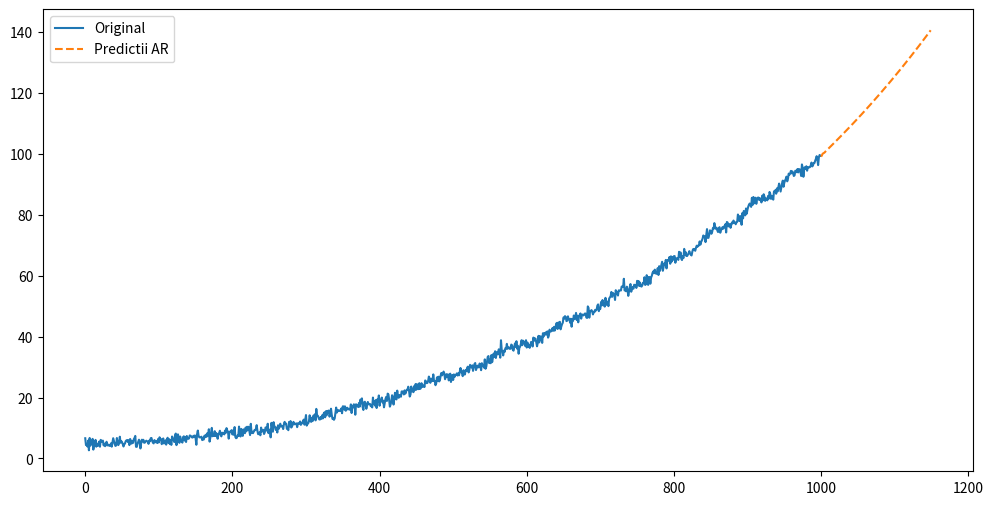

Generate this figure with matplotlib: (Note: this script raises an exception after producing the figure.)
import numpy as np
import pandas as pd
import matplotlib.pyplot as plt

def sinus(A, f0, phi):
    def x(t):
        return A * np.sin(2 * np.pi * f0 * t + phi)

    return x

def arpred(y, s, n, p):
    m = n - p
    Y = np.zeros((m, p))
    yy = np.zeros((m, 1))
    for i in range(m):
        for j in range(p):
            Y[i, j] = y[s - i - (j + 1)]
        
        yy[i] = y[s - i]

    xstar = np.matmul(np.matmul(np.linalg.inv(np.matmul(np.transpose(Y), Y)), np.transpose(Y)), yy)
    yhat = np.matmul(np.transpose(xstar), yy[:p])
    return yhat

if __name__ == '__main__':
    np.random.seed(1)
    N = 1000
    time = np.arange(N)

    trend = 0.0001 * time**2 - 0.005 * time + 5
    amplitude = 0.25 + 0.001 * time  
    frequency = 0.00001 * time 
    sezon = amplitude * np.sin(2 * np.pi * frequency * time)
    variatii = np.random.normal(0, 1, N)
    y = trend + sezon + variatii

    p = 5
    steps = 150
    ys = y.copy()
    for i in range(steps):
        yhat = arpred(ys, N + i - 1, N, p)
        ys = np.append(ys, yhat)

    plt.figure(figsize = (12, 6))
    plt.plot(time, y, label = "Original")
    plt.plot(range(N, N + steps), ys[-steps:], label = "Predictii AR", linestyle = "dashed")
    plt.legend()
    plt.savefig('./labs/08/01c.pdf')
    plt.show()